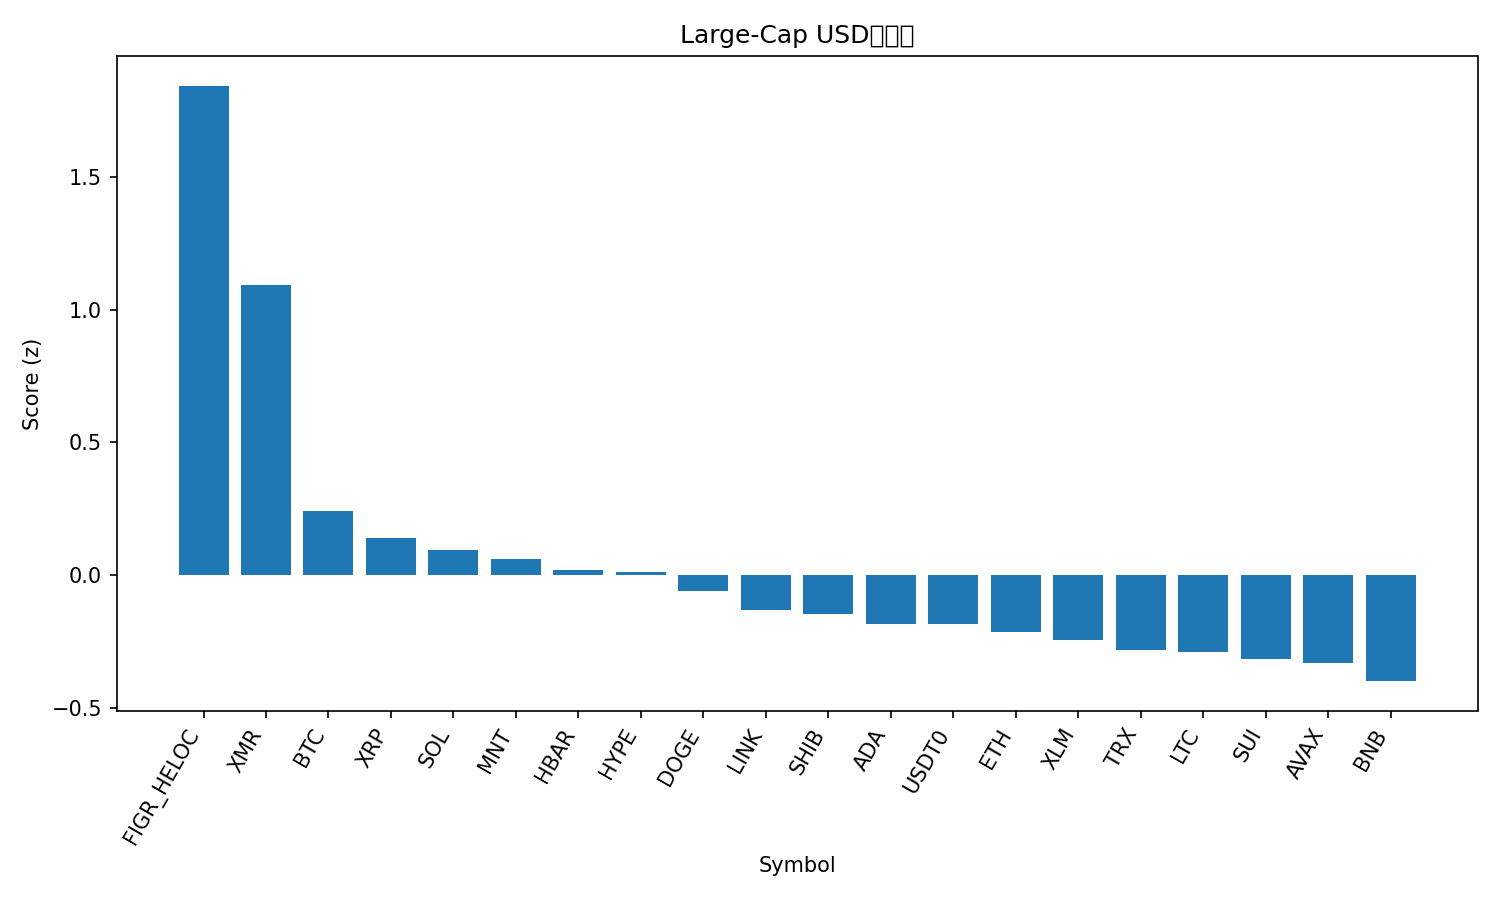

Data behind this chart, as committed beside it:
rank, name, symbol, price, pct_1h, pct_24h, pct_7d, pct_1h_vs_btc, pct_24h_vs_btc, pct_7d_vs_btc, market_cap_rank, market_cap, volume_usd, score
1, Figure Heloc, FIGR_HELOC, 1.0, 0.0, 101.1, 0.0, -0.1024, 99.1, -5.32, 15, 13235691013, 1500, 1.843
2, Monero, XMR, 346.4, 1.175, 4.387, 9.694, 1.072, 2.407, 4.374, 32, 6388605975, 160646209, 1.091
3, Bitcoin, BTC, 113824, 0.1024, 1.98, 5.32, 0.0, 0.0, 0.0, 1, 2270371861361, 32167396825, 0.2413
4, XRP, XRP, 2.64, -0.1765, 1.202, 10.08, -0.2789, -0.7772, 4.764, 4, 158537494735, 3155869089, 0.1396
5, Solana, SOL, 199.2, -0.09373, 3.366, 5.463, -0.1962, 1.386, 0.143, 6, 109467006971, 3812971370, 0.09655
6, Mantle, MNT, 1.75, 0.08412, 6.541, -1.181, -0.01833, 4.561, -6.501, 35, 5680829981, 144543162, 0.06074
7, Hedera, HBAR, 0.1793, -0.2988, 4.229, 7.342, -0.4012, 2.249, 2.022, 29, 7619340928, 128746575, 0.02049
8, Hyperliquid, HYPE, 47.09, -1.472, 14.98, 26.09, -1.574, 13, 20.77, 17, 12753797664, 619373358, 0.01217
9, Dogecoin, DOGE, 0.2028, -0.2619, 2.835, 4.657, -0.3643, 0.8551, -0.6633, 9, 30728683954, 1223594925, -0.06039
10, Chainlink, LINK, 18.36, -0.4507, 1.753, 7.303, -0.5531, -0.2269, 1.984, 16, 12792957505, 514511581, -0.1293
11, Shiba Inu, SHIB, 1.044e-05, -0.364, 2.735, 4.331, -0.4665, 0.7559, -0.9888, 34, 6151267898, 117655525, -0.1448
12, Cardano, ADA, 0.6753, -0.4883, 3.263, 5.395, -0.5907, 1.283, 0.07481, 11, 24698931272, 842190016, -0.1836
13, USDT0, USDT0, 1.0, -0.152, 0.06214, 0.01932, -0.2544, -1.917, -5.301, 31, 7171993475, 289219193, -0.1848
14, Ethereum, ETH, 4071, -0.4776, 3.42, 2.539, -0.58, 1.44, -2.781, 2, 492148380010, 19277781597, -0.2146
15, Stellar, XLM, 0.3304, -0.4662, 0.2573, 4.827, -0.5686, -1.722, -0.4928, 20, 10580233644, 142234756, -0.2457
16, TRON, TRX, 0.3006, -0.05712, 0.978, -5.788, -0.1596, -1.002, -11.11, 10, 28458821088, 694965907, -0.2808
17, Litecoin, LTC, 98.79, -0.6327, 2.587, 5.562, -0.7352, 0.6078, 0.2423, 30, 7556514814, 370866591, -0.2904
18, Sui, SUI, 2.64, -0.5598, 4.78, 1.814, -0.6622, 2.801, -3.505, 22, 9572030268, 646947983, -0.3138
19, Avalanche, AVAX, 20.5, -0.5188, 4.955, 0.278, -0.6212, 2.976, -5.042, 26, 8743014661, 459113549, -0.3307
20, BNB, BNB, 1131, -0.5931, 1.704, 1.605, -0.6955, -0.2752, -3.715, 5, 157541649809, 1442109370, -0.3988
21, Bitcoin Cash, BCH, 548.2, -2.016, 8.014, 16.36, -2.118, 6.035, 11.04, 19, 10929665670, 434676639, -0.7882
